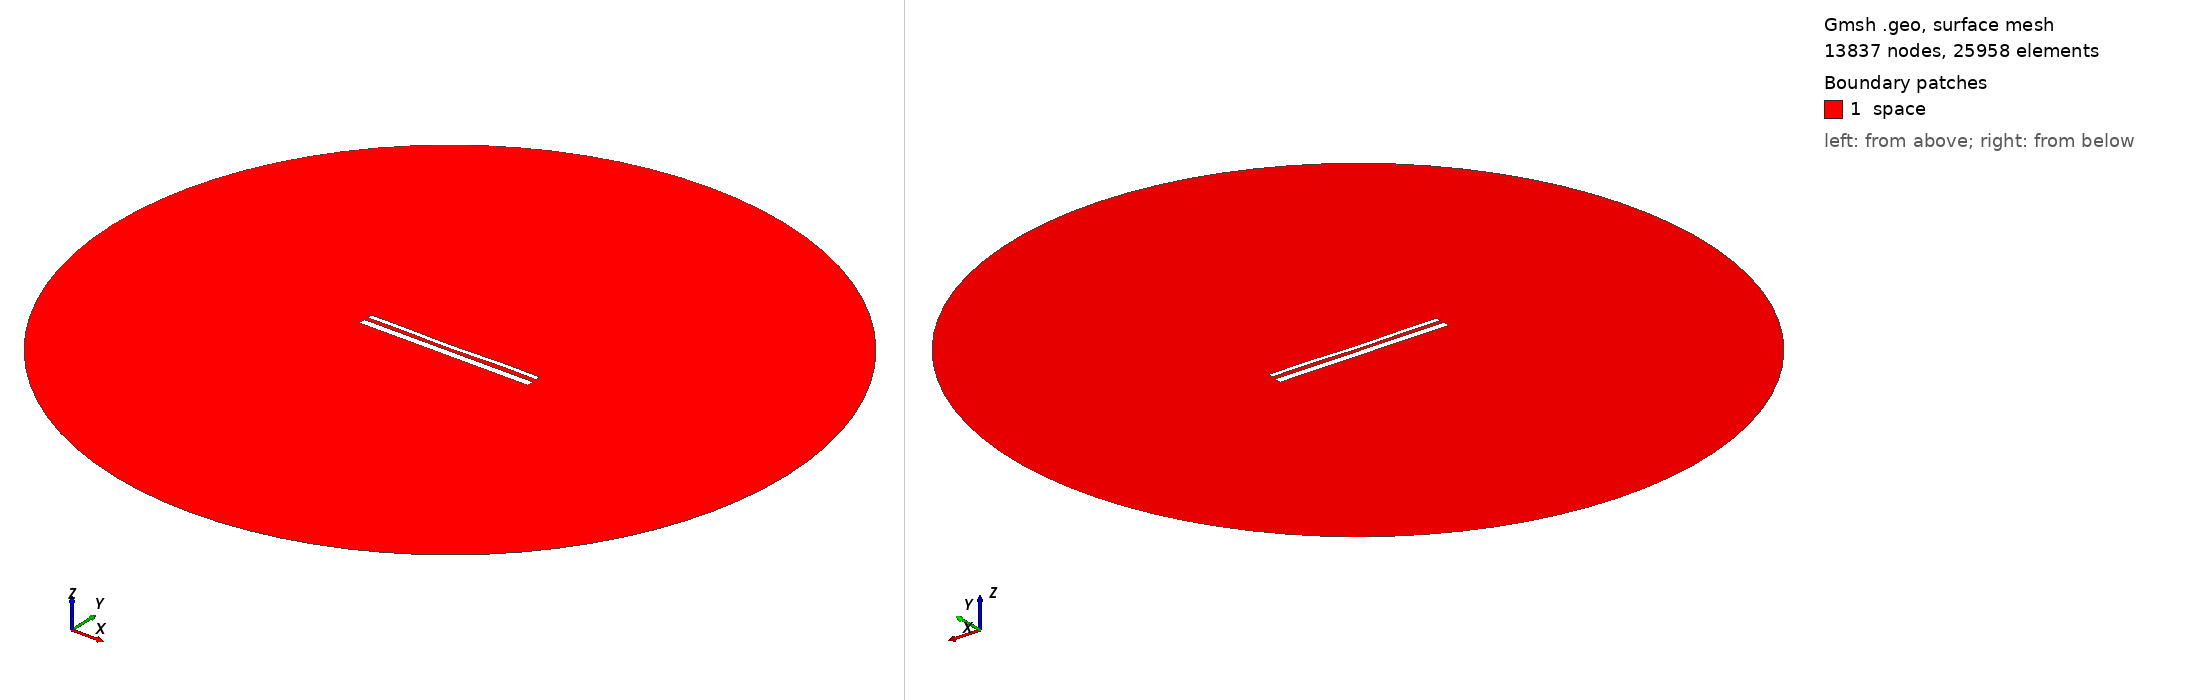

Gmsh geometry script, surface-meshed: 13837 nodes, 25958 surface elements. Boundary patches (legend numbers): 1 space. Left view from above one corner, right view from below the opposite corner. Legend entries are the model's physical surfaces. The drawing asked Gmsh for element sizes between 1% and 20% of the model's largest extent; the script's own settings can give other sizes.

=== 14260.geo (drawn) ===
//---------------------------------------
// Geometry kernel
//---------------------------------------

SetFactory("OpenCASCADE");



//---------------------------------------
// Parameters of the geometry
//---------------------------------------

// Overetch of the upper plate
overetch = 0.5;

// Distance between the plates
distance = 2.0;

// Discretization over the x axis (for the deformation)
nx = 50; 

// Length of the plate
L = 100 - overetch; 

// Number of modes
n = 4; 

// 1st mode coefficient
coeff(1) = 0.15;
beta(1) = 0.596864 * 3.1415926535 / L;

// 2nd mode coefficient
coeff(2) = -0.15;
beta(2) = 1.49418 * 3.1415926535 / L;

// 3rd mode coefficient
coeff(3) = -0.075;
beta(3) = 2.50025 * 3.1415926535 / L;

// 4th mode coefficient
coeff(4) = 0.15;
beta(4) = 3.49999 * 3.1415926535 / L;



//---------------------------------------
// Upper plate (deformed rectangle)
//---------------------------------------

// Coordiantes of the upper plate
xmin = -50;
xmax = 50 - overetch;

// Height of the upper plate
yheight = 4 - 2 * overetch;

// Indexes of the points
UpperID[] = {};
LowerID[] = {};
LeftID[] = {};
RightID[] = {};

// Point index
p = 1;

// Horizontal edges
For i In {1:nx}
    x = xmin + (i-1)*(xmax - xmin)/(nx-1);

    y_bottom = distance / 2 + overetch;
    For j In {1:n}
        C = (Cosh(beta(j)*L) + Cos(beta(j)*L)) / (Sinh(beta(j)*L) + Sin(beta(j)*L));
        y_bottom  = y_bottom + coeff(j) * (Cosh(beta(j)*(x+50)) - Cos(beta(j)*(x+50)) - C * (Sinh(beta(j)*(x+50)) - Sin(beta(j)*(x+50))));
    EndFor

    y_top = y_bottom + yheight;

    Point(p) = {x, y_top, 0, 1.0};
    UpperID[i] = p;
    p = p + 1;

    Point(p) = {x, y_bottom, 0, 1.0};
    LowerID[i] = p;
    p = p + 1;
EndFor

// Create point lists
UpperPts[] = {}; LowerPts[] = {};
For i In {1:nx}
  UpperPts[] += {UpperID[i]};
  LowerPts[] += {LowerID[i]};
EndFor

// Build splines
Spline(1) = {UpperPts[]};
Spline(2) = {LowerPts[]};
Line(3) = {LowerPts[nx-1], UpperPts[nx-1]};
Line(4) = {LowerPts[0], UpperPts[0]};

// Build the plane surface
Curve Loop(1) = {2, 3, -1, -4};
Plane Surface(1) = {1};



//---------------------------------------
// Lower plate (rectangle)
//---------------------------------------

// Vertices
Point(1001) = {-50, -1, 0, 1.0};
Point(1002) = { 50, -1, 0, 1.0};
Point(1003) = { 50,  -5, 0, 1.0};
Point(1004) = {-50,  -5, 0, 1.0};

// Edges
Line(5) = {1001, 1002};
Line(6) = {1002, 1003};
Line(7) = {1003, 1004};
Line(8) = {1004, 1001};

// Plane surface
Line Loop(2) = {5, 6, 7, 8};
Plane Surface(2) = {2}; 



//---------------------------------------
// Outer (fictious) boundary
//---------------------------------------

// Points
Point(1005) = {0, 0, 0};       // Center
Point(1006) = {200, 0, 0};     // Start point
Point(1007) = {0, 200, 0};     // 90 degrees
Point(1008) = {-200, 0, 0};    // 180 degrees
Point(1009) = {0, -200, 0};    // 270 degrees

// Circle arcs (each needs start, center, end)
Circle(9) = {1006, 1005, 1007};
Circle(10) = {1007, 1005, 1008};
Circle(11) = {1008, 1005, 1009};
Circle(12) = {1009, 1005, 1006};

// Plane surface for the entire domain
Curve Loop(3) = {9, 10, 11, 12};
Surface(3) = {3};

// Subtract the plates from the whole domain to obtain the actual domain where we want to solve the equations
BooleanDifference{ Surface{3}; Delete; }{ Surface{1}; Surface{2}; Delete; }




//---------------------------------------
// Transfinite Lines/Curves
//---------------------------------------

// Set the number of points on the boundaries
r = 7;

// Plates
Transfinite Curve {1, 2} = 50*r Using Progression 1;
Transfinite Curve {3, 4} = 2*r Using Progression 1;
Transfinite Line {5, 7} = 50*r Using Progression 1;
Transfinite Line {6, 8} = 2*r Using Progression 1;

// Outer boundary
Transfinite Line {9, 10, 11, 12} = 20 Using Progression 1;



//---------------------------------------
// Physical groups
//---------------------------------------                

// Physical curves (boundaries)
Physical Line("force_segment", 10) = {2};
Physical Line("upper_plate", 11) = {1, 3, 4};
Physical Line("lower_plate", 12) = {5, 6, 7, 8};
Physical Line("boundary", 20) = {9, 10, 11, 12};

// Physical Surfaces
Physical Surface("space", 30) = {3};



//---------------------------------------
// 6. Generate the Mesh
//---------------------------------------

// 2D mesh generation
Mesh 2;
